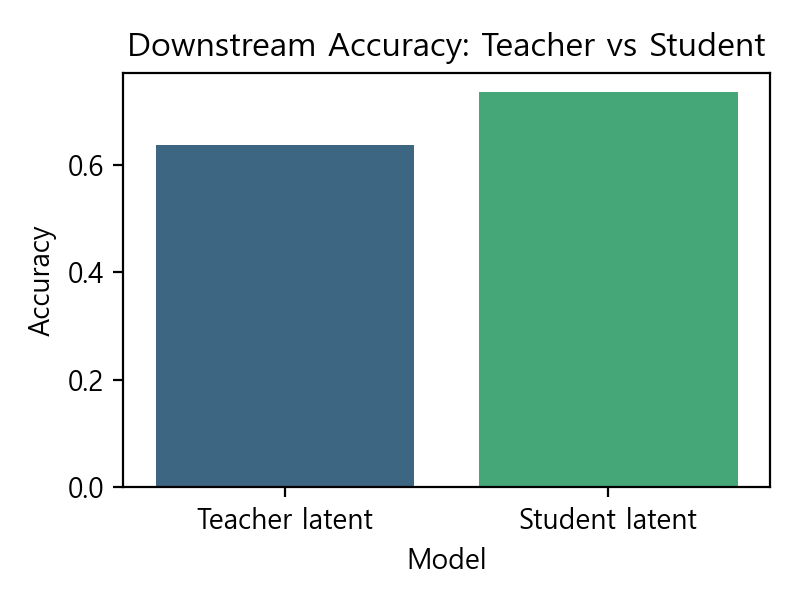

The data file committed next to this chart (first rows):
Model, Accuracy
Teacher latent, 0.6355
Student latent, 0.734
